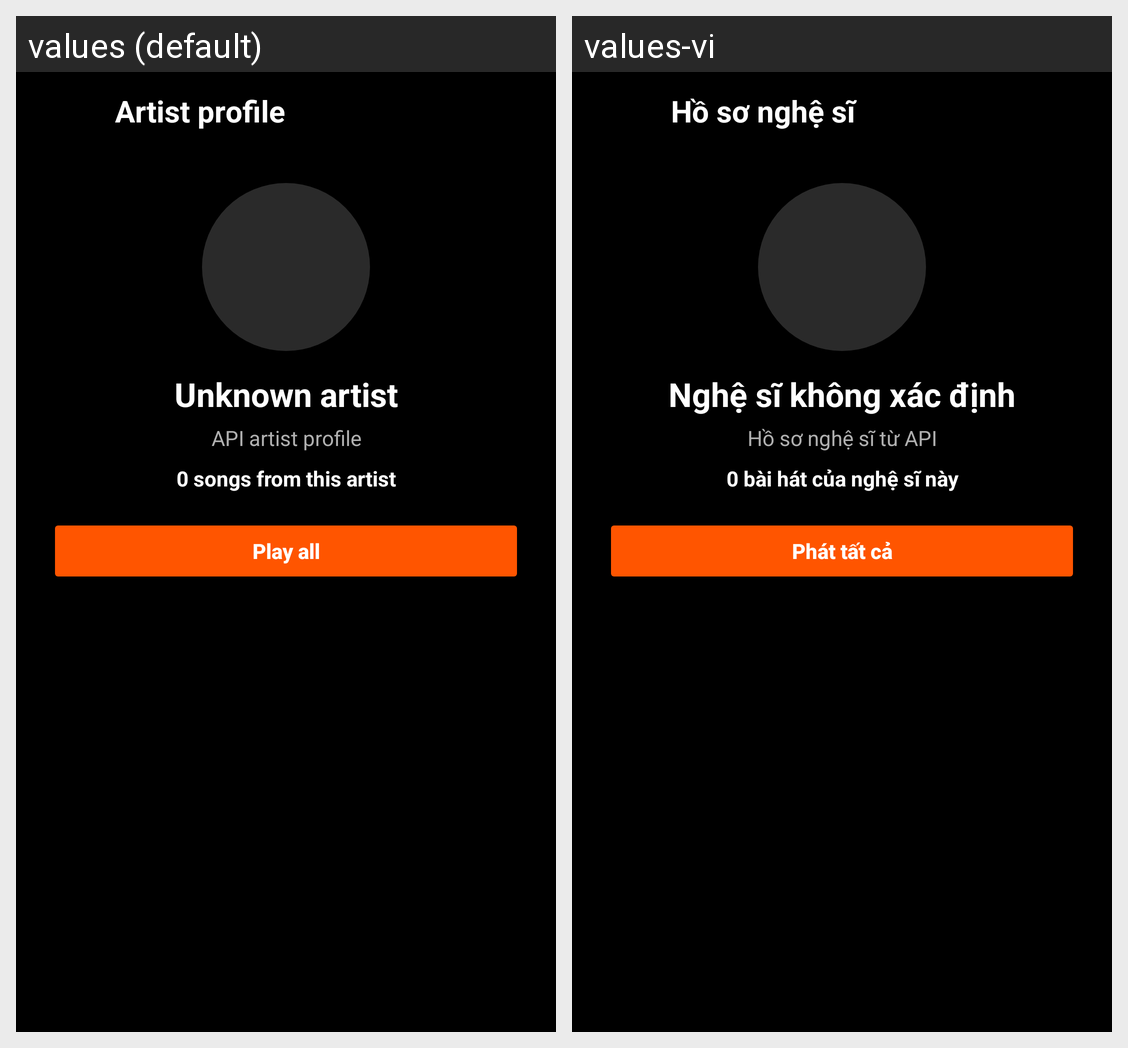

For this localized Android screen grid, give each drawn string resource with its value in every locale shown.
Android screen res/layout/fragment_api_artist_profile.xml rendered under 2 locales, left to right: values (default), values-vi. Device: Nexus 5 (rendered at 1080×1920; each locale shown at half size, 540×960, under a caption strip naming it); theme Theme.Music_app.
Strings drawn on this screen, with the default value and each locale's value (text and hints the layout hard-codes, and strings that could not be matched under every locale, appear in the picture but are not listed):

artist_profile
  values: Artist profile
  values-vi: Hồ sơ nghệ sĩ

unknown_artist
  values: Unknown artist
  values-vi: Nghệ sĩ không xác định

api_artist_profile
  values: API artist profile
  values-vi: Hồ sơ nghệ sĩ từ API

artist_profile_songs_count_placeholder
  values: 0 songs from this artist
  values-vi: 0 bài hát của nghệ sĩ này

play_all
  values: Play all
  values-vi: Phát tất cả
